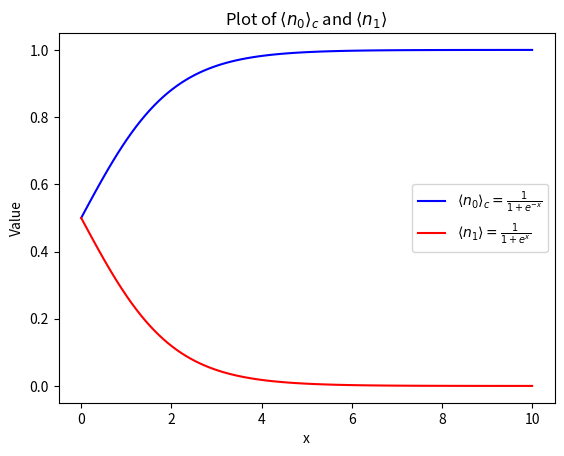

Write the Python code that produced this figure. (Note: this script raises an exception after producing the figure.)
# c)  Plot both ⟨n_0⟩_C and ⟨n_ϵ⟩_C on the same figure.

import numpy as np
import matplotlib.pyplot as plt

# set Beta*epsilon = x, which will be plotted as independent
x = np.linspace(0, 10, 100)

# Define functions
n0_c = 1 / (1 + np.exp(-x))
n1 = 1 / (1 + np.exp(x))

# Plot
plt.plot(x, n0_c, label=r'$\langle n_0 \rangle_c = \frac{1}{1+e^{-x}}$', color='blue')
plt.plot(x, n1, label=r'$\langle n_1 \rangle = \frac{1}{1+e^x}$', color='red')

# Labels and title
plt.xlabel('x')
plt.ylabel('Value')
plt.title('Plot of $\\langle n_0 \\rangle_c$ and $\\langle n_1 \\rangle$')
plt.legend()
plt.savefig('Plots/P2_c', bbox_inches='tight')
plt.grid()

# Show plot
plt.show()


# low effort stab at completing part i because it seems interesting but is 
# so many parts away
import numpy as np
from scipy.optimize import root_scalar
import matplotlib.pyplot as plt

# Constants
N = 1e5           # Total number of particles
k_B = 1           # Boltzmann constant (set to 1 for simplicity)
delta = 0.01      # Energy spacing between excited states
M = 10000         # Number of excited states
excited_energies = delta * np.arange(1, M + 1)  # Excited state energies

# Temperature range setup
T_min = 0.1
T_max = 5.0
dT = 0.1
temps = np.arange(T_min, T_max + dT, dT)

# Arrays to store results
mu_list = []
n0_list = []
log_n0_list = []
dn0_dT_list = []
U_list = []
Cv_list = []

# Variables to store previous values for derivatives
prev_n0 = None
prev_U = None
prev_T = None

for T in temps:
    # Function to compute the difference between total particles and N
    def equation(mu):
        # Ground state occupation
        if mu >= 0:
            return np.inf  # To avoid mu >= 0
        exponent = -mu / (k_B * T)
        if exponent < 1e-10:
            n0 = -k_B * T / mu  # Approximation for small exponent
        else:
            n0 = 1.0 / (np.exp(exponent) - 1)
        
        # Excited states occupation sum
        terms = (excited_energies - mu) / (k_B * T)
        # Avoid overflow by clipping exponents (terms are positive since excited_energies >= delta > 0 and mu < 0)
        terms = np.clip(terms, None, 500)  # exp(500) is manageable
        n_excited = np.sum(1.0 / (np.exp(terms) - 1))
        
        return n0 + n_excited - N

    # Find mu using Brent's method within a safe bracket
    try:
        # Initial bracket, adjust if necessary based on T
        bracket_low = -1e3 * k_B * T
        bracket_high = -1e-10  # Just below zero
        sol = root_scalar(equation, bracket=[bracket_low, bracket_high], method='brentq')
        mu = sol.root
    except ValueError:
        # Adjust bracket if initial guess fails
        bracket_low = -1e4 * k_B * T
        sol = root_scalar(equation, bracket=[bracket_low, bracket_high], method='brentq')
        mu = sol.root
    except:
        print(f"Root finding failed at T={T}. Skipping.")
        mu = np.nan
        n0 = np.nan
        U = np.nan
        mu_list.append(mu)
        n0_list.append(n0)
        log_n0_list.append(np.log(n0) if n0 > 0 else np.nan)  # Fixed the syntax
        U_list.append(U)

        prev_n0 = n0
        prev_U = U
        prev_T = T
        continue

    # Calculate ground state occupation n0
    exponent = -mu / (k_B * T)
    if exponent < 1e-10:
        n0 = -k_B * T / mu
    else:
        n0 = 1.0 / (np.exp(exponent) - 1)
    
    # Calculate total internal energy U
    terms = (excited_energies - mu) / (k_B * T)
    terms = np.clip(terms, None, 500)
    u_excited = np.sum(excited_energies / (np.exp(terms) - 1))
    U = u_excited  # Ground state energy is 0
    
    # Store results
    mu_list.append(mu)
    n0_list.append(n0)
    log_n0_list.append(np.log(n0) if n0 > 0 else np.nan)
    U_list.append(U)
    
    # Compute derivatives using previous values
    if prev_n0 is not None and prev_T is not None:
        dn0_dT = (n0 - prev_n0) / (T - prev_T)
        dn0_dT_list.append(-dn0_dT)
        
        # Specific heat from energy difference
        if prev_U is not None:
            Cv = (U - prev_U) / (T - prev_T)
            Cv_list.append(Cv)
        else:
            Cv_list.append(np.nan)
    else:
        dn0_dT_list.append(np.nan)
        Cv_list.append(np.nan)
    
    # Update previous values
    prev_n0 = n0
    prev_U = U
    prev_T = T

# Trim the temperature list for derivatives (first point has no derivative)
temps_for_derivs = temps[1:]
dn0_dT_list = dn0_dT_list[:len(temps_for_derivs)]
Cv_list = Cv_list[:len(temps_for_derivs)]

# Plotting
plt.figure(figsize=(10, 6))
plt.plot(temps, mu_list)
plt.xlabel('Temperature (T)')
plt.ylabel('Chemical Potential (μ)')
plt.title('Negative Chemical Potential vs Temperature')
plt.grid(True)
plt.savefig('Plots/P2_i1', bbox_inches='tight')
plt.show()

plt.figure(figsize=(10, 6))
plt.plot(temps, n0_list)
plt.xlabel('Temperature (T)')
plt.ylabel('⟨n₀⟩')
plt.title('Ground State Occupation vs Temperature')
plt.yscale('log')
plt.grid(True)
plt.savefig('Plots/P2_i2', bbox_inches='tight')
plt.show()

plt.figure(figsize=(10, 6))
plt.plot(temps_for_derivs, dn0_dT_list)
plt.xlabel('Temperature (T)')
plt.ylabel('-∂⟨n₀⟩/∂T')
plt.title('Negative Gradient of Ground State Occupation vs Temperature')
plt.grid(True)
plt.savefig('Plots/P2_i3', bbox_inches='tight')
plt.show()

plt.figure(figsize=(10, 6))
plt.plot(temps_for_derivs, Cv_list)
plt.xlabel('Temperature (T)')
plt.ylabel('Cv')
plt.title('Specific Heat vs Temperature')
plt.grid(True)
plt.savefig('Plots/P2_i4', bbox_inches='tight')
plt.show()